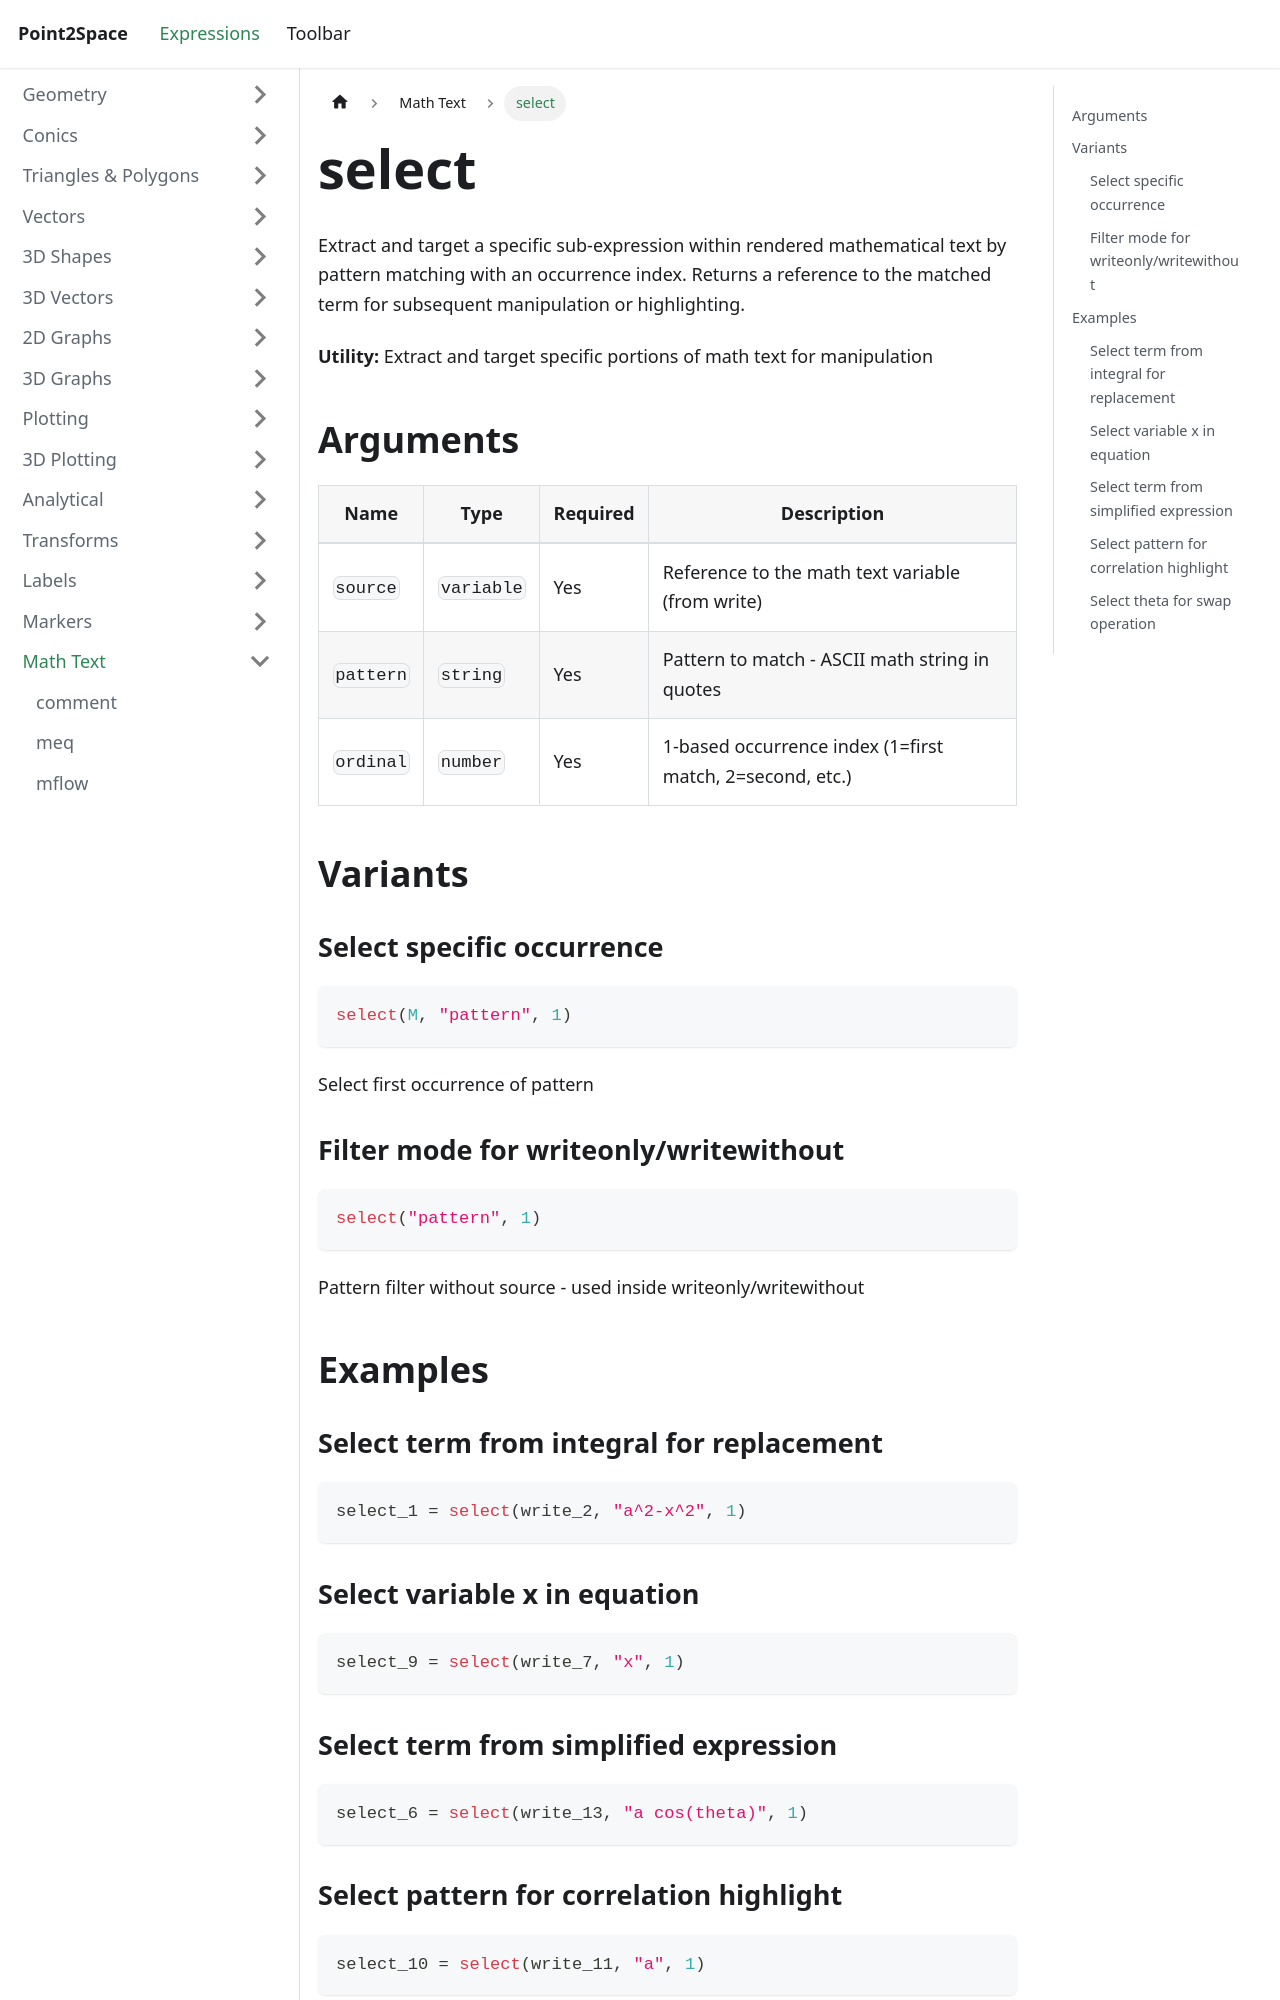

repository: provility/p2s-docs · page: expressions/mathtext/select/index.html · generator: docusaurus

---
title: select
sidebar_label: select
---

# select

Extract and target a specific sub-expression within rendered mathematical text by pattern matching with an occurrence index. Returns a reference to the matched term for subsequent manipulation or highlighting.

**Utility:** Extract and target specific portions of math text for manipulation

## Arguments

| Name | Type | Required | Description |
|------|------|----------|-------------|
| `source` | `variable` | Yes | Reference to the math text variable (from write) |
| `pattern` | `string` | Yes | Pattern to match - ASCII math string in quotes |
| `ordinal` | `number` | Yes | 1-based occurrence index (1=first match, 2=second, etc.) |

## Variants

### Select specific occurrence

```js
select(M, "pattern", 1)
```

Select first occurrence of pattern

### Filter mode for writeonly/writewithout

```js
select("pattern", 1)
```

Pattern filter without source - used inside writeonly/writewithout

## Examples

### Select term from integral for replacement

```js
select_1 = select(write_2, "a^2-x^2", 1)
```

### Select variable x in equation

```js
select_9 = select(write_7, "x", 1)
```
